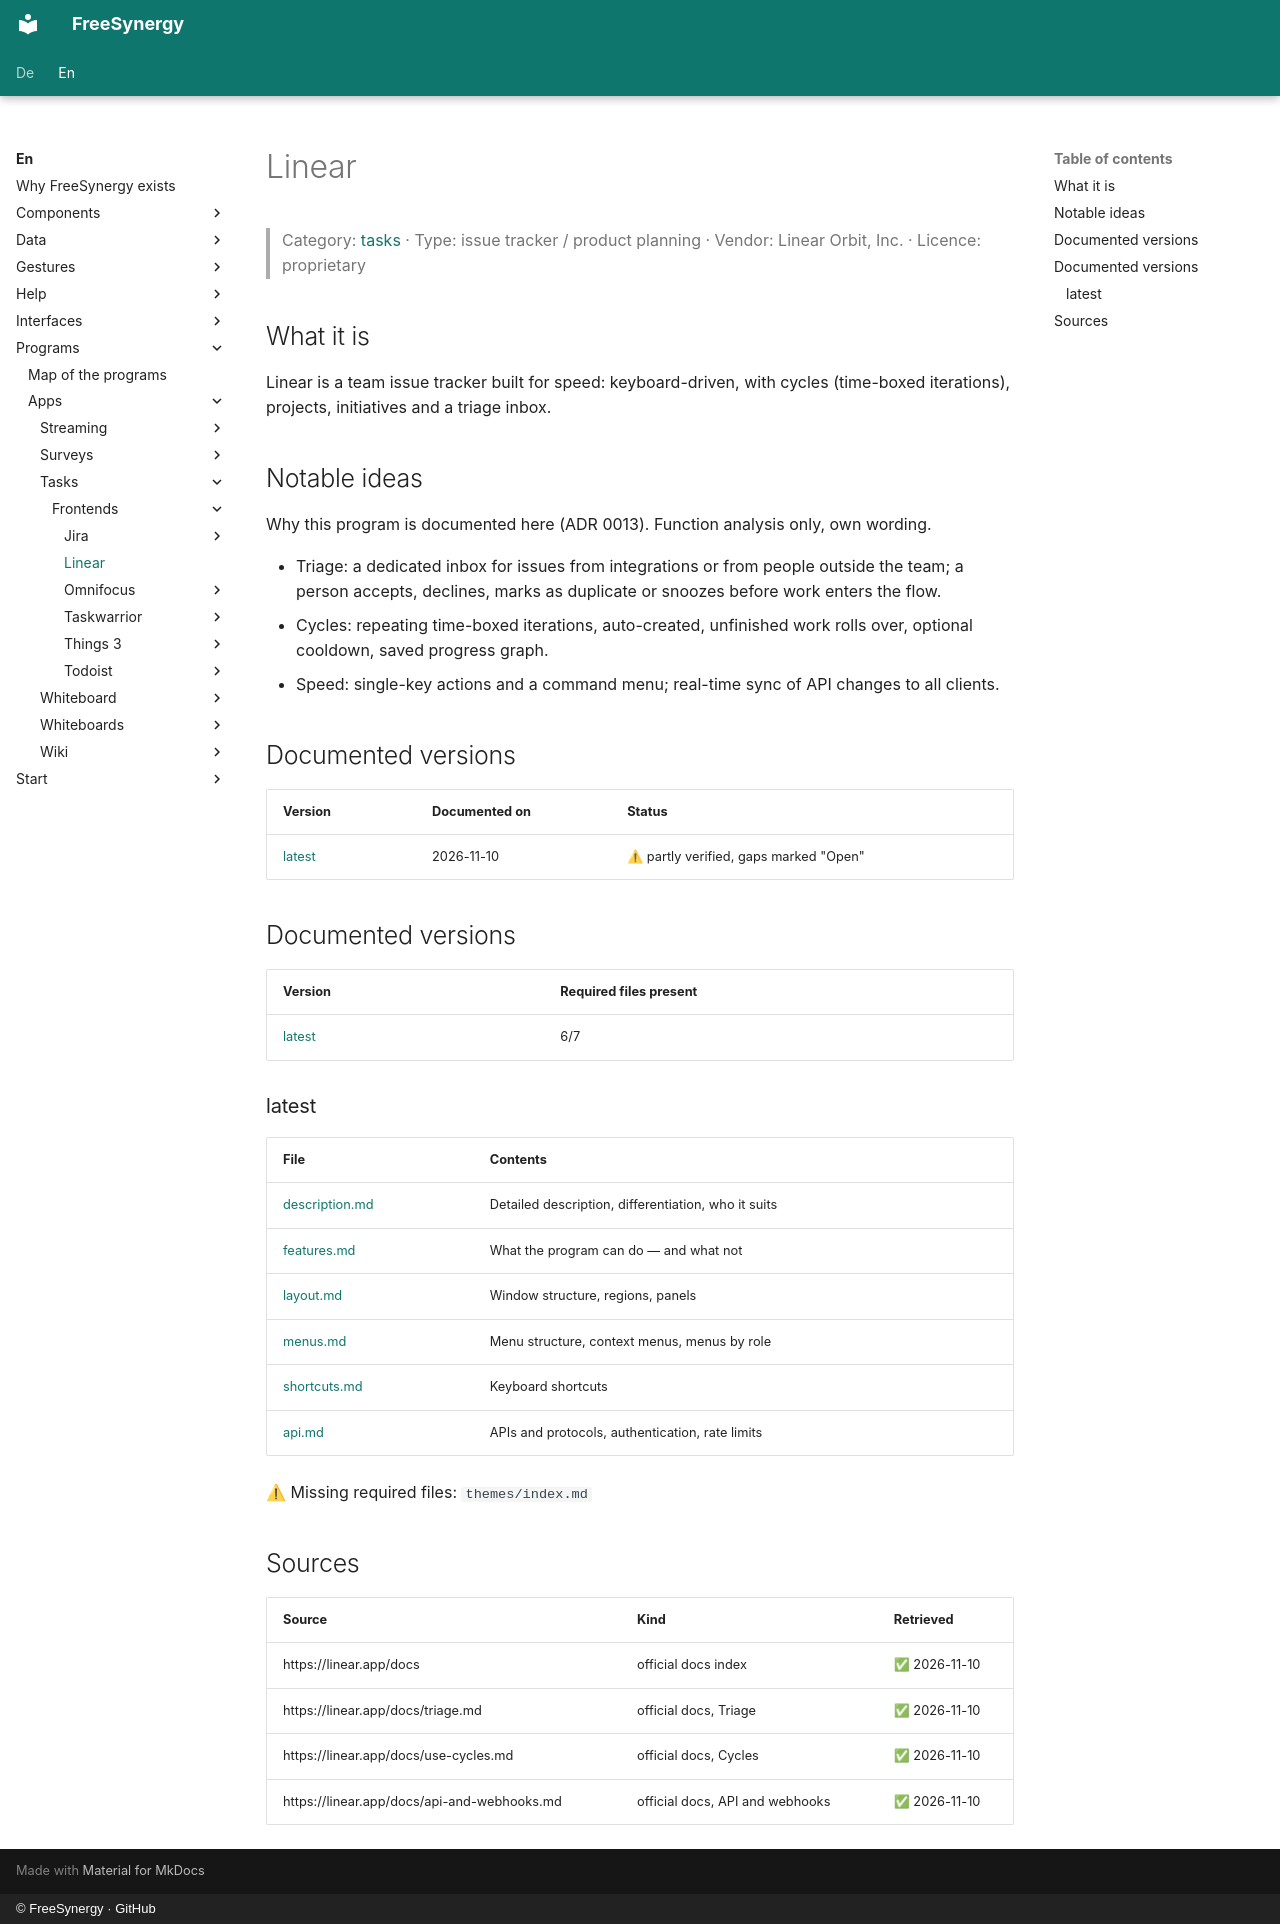

repository: FreeSynergy/fs-documentation · page: en/programs/apps/tasks/frontends/linear/index.html · generator: mkdocs · copyright: © FreeSynergy · GitHub

# Linear

> Category: [tasks](../../index.md) · Type: issue tracker / product planning · Vendor: Linear Orbit, Inc. · Licence: proprietary

## What it is
Linear is a team issue tracker built for speed: keyboard-driven, with cycles (time-boxed iterations), projects, initiatives and a triage inbox.

## Notable ideas
Why this program is documented here (ADR 0013). Function analysis only, own wording.

- Triage: a dedicated inbox for issues from integrations or from people outside the team; a person accepts, declines, marks as duplicate or snoozes before work enters the flow.
- Cycles: repeating time-boxed iterations, auto-created, unfinished work rolls over, optional cooldown, saved progress graph.
- Speed: single-key actions and a command menu; real-time sync of API changes to all clients.

## Documented versions
| Version | Documented on | Status |
|---------|---------------|--------|
| [latest](latest/description.md) | 2026-11-10 | ⚠ partly verified, gaps marked "Open" |

## Documented versions

<!-- gen:versions (scripts/gen_frontend_indexes.py) — edits inside are overwritten -->
| Version | Required files present |
|---------|------------------------|
| [latest](latest/description.md) | 6/7 |

### latest

| File | Contents |
|------|----------|
| [description.md](latest/description.md) | Detailed description, differentiation, who it suits |
| [features.md](latest/features.md) | What the program can do — and what not |
| [layout.md](latest/layout.md) | Window structure, regions, panels |
| [menus.md](latest/menus.md) | Menu structure, context menus, menus by role |
| [shortcuts.md](latest/shortcuts.md) | Keyboard shortcuts |
| [api.md](latest/api.md) | APIs and protocols, authentication, rate limits |

⚠ Missing required files: `themes/index.md`
<!-- /gen:versions -->

## Sources
| Source | Kind | Retrieved |
|--------|------|-----------|
| https://linear.app/docs | official docs index | ✅ 2026-11-10 |
| https://linear.app/docs/triage.md | official docs, Triage | ✅ 2026-11-10 |
| https://linear.app/docs/use-cycles.md | official docs, Cycles | ✅ 2026-11-10 |
| https://linear.app/docs/api-and-webhooks.md | official docs, API and webhooks | ✅ 2026-11-10 |
